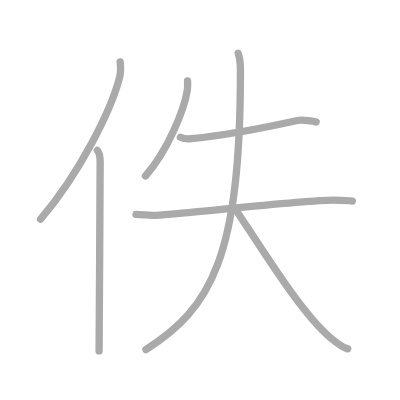
t = 0.00 s
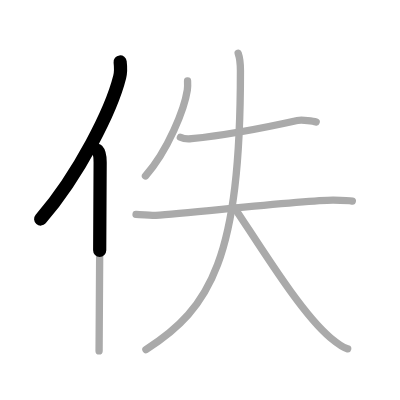
t = 1.50 s
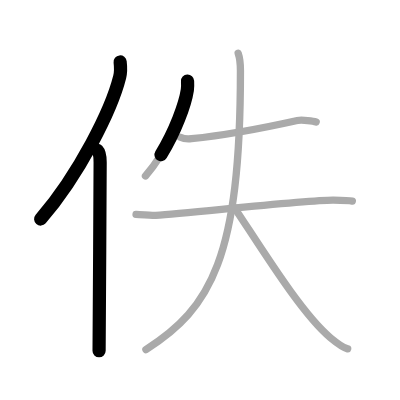
t = 2.75 s
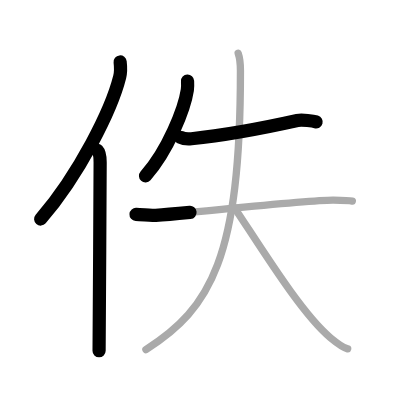
t = 4.25 s
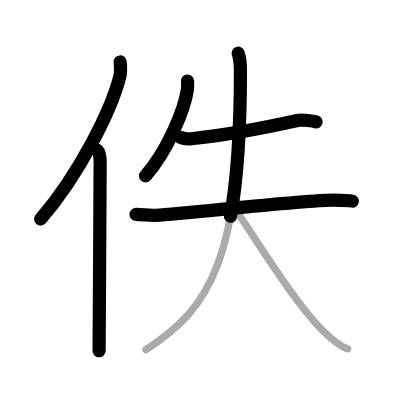
t = 5.50 s
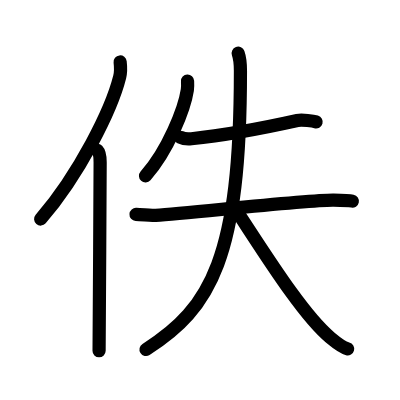
t = 7.00 s

The animated SVG that drew these frames (rendered in a browser with its animation timeline set to each time). Animation: 7 SMIL elements (animate=7); one cycle of 7.00 s.

<?xml version="1.0" standalone="no"?>
<!DOCTYPE svg PUBLIC "-//W3C//DTD SVG 1.1//EN"   "http://www.w3.org/Graphics/SVG/1.1/DTD/svg11.dtd">
<svg width="400px" height="400px"  version="1.1" xmlns="http://www.w3.org/2000/svg">
  <defs>
    <marker id="Triangle" viewBox="0 0 10 10" refX="0" refY="5" markerUnits="strokeWidth" markerWidth="3" style="stroke-opacity:0%;fill:#aaaaaa;" markerHeight="2" orient="auto">
      <path d="M 0 0 L 10 5 L 0 10 z" />
    </marker>
    
    <marker id="Arrow" viewBox="0 0 10 10" refX="5" refY="5" markerUnits="strokeWidth" markerWidth="1.8" style="stroke-opacity:0%;fill:#770000;" markerHeight="2" orient="auto">
      <path d="M 0 4 L 6 4 L 4 1 L 10 5 L 4 9 L 6 6 L 0 6 z" />
        <circle cx="5" cy="5" r="5" />
      </marker>
    
    <marker id="TriangleRed" viewBox="0 0 10 10" refX="0" refY="5" markerUnits="strokeWidth" markerWidth="3" style="stroke-opacity:0%;fill:#CC0000;" markerHeight="2" orient="auto">
      <path d="M 0 0 L 10 5 L 0 10 z" />
    </marker>
    
    <marker id="ArrowRed" viewBox="0 0 10 10" refX="5" refY="5" markerUnits="strokeWidth" markerWidth="1.8" style="stroke-opacity:0%;fill:#CC0000;" markerHeight="2" orient="auto">
      <path d="M 0 4 L 6 4 L 4 1 L 10 5 L 4 9 L 6 6 L 0 6 z" />
        <circle cx="5" cy="5" r="5" />
      </marker>
    
  </defs>
  
  <path style="fill:#ffffff; fill-opacity:100%; fill-rule:evenodd; stroke-width:0;" d="M 0 0 L 400px 0 L 400px 400px L 0 400px L 0 0" />

  <g transform="scale(3.6697247706422 3.6697247706422)">
<path style="fill:none; fill-opacity:0%; fill-rule:evenodd; stroke:#aaaaaa; stroke-opacity:100%; stroke-width: 1.5pt; stroke-linejoin:round; stroke-linecap:round;" d="M32.74 16.89c0.13 1.16 0.24 2.62-0.12 4.05c-2.26 9.04-11.02 26.52-21.56 38.77"></path>
<path style="fill:none; fill-opacity:0%; fill-rule:evenodd; stroke:#aaaaaa; stroke-opacity:100%; stroke-width: 1.5pt; stroke-linejoin:round; stroke-linecap:round;" d="M26.53 41c0.59 0.61 0.76 1.97 0.76 3.23c0 13.02-0.29 42.65-0.29 51.4"></path>
<path style="fill:none; fill-opacity:0%; fill-rule:evenodd; stroke:#aaaaaa; stroke-opacity:100%; stroke-width: 1.5pt; stroke-linejoin:round; stroke-linecap:round;" d="M51.11 22.08c0.03 0.61 0.07 1.57-0.06 2.45c-0.78 5.16-5.27 16.49-11.41 23.42"></path>
<path style="fill:none; fill-opacity:0%; fill-rule:evenodd; stroke:#aaaaaa; stroke-opacity:100%; stroke-width: 1.5pt; stroke-linejoin:round; stroke-linecap:round;" d="M49.16 37.41c0.79 0.39 2.21 0.47 3.01 0.39c10.86-1.1 21.33-3.29 28.85-4.96c1.28-0.28 4.49 0.18 5.14 0.38"></path>
<path style="fill:none; fill-opacity:0%; fill-rule:evenodd; stroke:#aaaaaa; stroke-opacity:100%; stroke-width: 1.5pt; stroke-linejoin:round; stroke-linecap:round;" d="M37.07 58.43c1.99 0.13 4.57 0.32 5.36 0.27c9.98-0.69 41.46-4.25 48.48-4.15c1.3 0.02 4.45 0.13 5.1 0.26"></path>
<path style="fill:none; fill-opacity:0%; fill-rule:evenodd; stroke:#aaaaaa; stroke-opacity:100%; stroke-width: 1.5pt; stroke-linejoin:round; stroke-linecap:round;" d="M64.9 14.5c0.44 1.23 0.62 2.38 0.62 4.78c0 50.77-8.01 64.72-25.76 75.97"></path>
<path style="fill:none; fill-opacity:0%; fill-rule:evenodd; stroke:#aaaaaa; stroke-opacity:100%; stroke-width: 1.5pt; stroke-linejoin:round; stroke-linecap:round;" d="M63.89 56.59c7.8 11.74 18.38 28.98 26.14 35.44c2.26 1.88 3.79 2.8 4.71 3.03"></path>

<path style="fill:none; fill-opacity:0%; fill-rule:evenodd; stroke:#000000; stroke-opacity:100%; stroke-width: 2.7pt; stroke-linejoin:round; stroke-linecap:round;" d="M32.74 16.89c0.13 1.16 0.24 2.62-0.12 4.05c-2.26 9.04-11.02 26.52-21.56 38.77" pathLength="100" stroke-dashoffset="100" stroke-dasharray="100 105"><animate id="dashAnim1" attributeName="stroke-dashoffset" from="100" to="0" dur="1s" calcMode="linear" fill="freeze"/></path>
<path style="fill:none; fill-opacity:0%; fill-rule:evenodd; stroke:#000000; stroke-opacity:100%; stroke-width: 2.7pt; stroke-linejoin:round; stroke-linecap:round;" d="M26.53 41c0.59 0.61 0.76 1.97 0.76 3.23c0 13.02-0.29 42.65-0.29 51.4" pathLength="100" stroke-dashoffset="100" stroke-dasharray="100 105"><animate id="dashAnim2" attributeName="stroke-dashoffset" from="100" to="0" dur="1s" calcMode="linear" begin="dashAnim1.end" fill="freeze"/></path>
<path style="fill:none; fill-opacity:0%; fill-rule:evenodd; stroke:#000000; stroke-opacity:100%; stroke-width: 2.7pt; stroke-linejoin:round; stroke-linecap:round;" d="M51.11 22.08c0.03 0.61 0.07 1.57-0.06 2.45c-0.78 5.16-5.27 16.49-11.41 23.42" pathLength="100" stroke-dashoffset="100" stroke-dasharray="100 105"><animate id="dashAnim3" attributeName="stroke-dashoffset" from="100" to="0" dur="1s" calcMode="linear" begin="dashAnim2.end" fill="freeze"/></path>
<path style="fill:none; fill-opacity:0%; fill-rule:evenodd; stroke:#000000; stroke-opacity:100%; stroke-width: 2.7pt; stroke-linejoin:round; stroke-linecap:round;" d="M49.16 37.41c0.79 0.39 2.21 0.47 3.01 0.39c10.86-1.1 21.33-3.29 28.85-4.96c1.28-0.28 4.49 0.18 5.14 0.38" pathLength="100" stroke-dashoffset="100" stroke-dasharray="100 105"><animate id="dashAnim4" attributeName="stroke-dashoffset" from="100" to="0" dur="1s" calcMode="linear" begin="dashAnim3.end" fill="freeze"/></path>
<path style="fill:none; fill-opacity:0%; fill-rule:evenodd; stroke:#000000; stroke-opacity:100%; stroke-width: 2.7pt; stroke-linejoin:round; stroke-linecap:round;" d="M37.07 58.43c1.99 0.13 4.57 0.32 5.36 0.27c9.98-0.69 41.46-4.25 48.48-4.15c1.3 0.02 4.45 0.13 5.1 0.26" pathLength="100" stroke-dashoffset="100" stroke-dasharray="100 105"><animate id="dashAnim5" attributeName="stroke-dashoffset" from="100" to="0" dur="1s" calcMode="linear" begin="dashAnim4.end" fill="freeze"/></path>
<path style="fill:none; fill-opacity:0%; fill-rule:evenodd; stroke:#000000; stroke-opacity:100%; stroke-width: 2.7pt; stroke-linejoin:round; stroke-linecap:round;" d="M64.9 14.5c0.44 1.23 0.62 2.38 0.62 4.78c0 50.77-8.01 64.72-25.76 75.97" pathLength="100" stroke-dashoffset="100" stroke-dasharray="100 105"><animate id="dashAnim6" attributeName="stroke-dashoffset" from="100" to="0" dur="1s" calcMode="linear" begin="dashAnim5.end" fill="freeze"/></path>
<path style="fill:none; fill-opacity:0%; fill-rule:evenodd; stroke:#000000; stroke-opacity:100%; stroke-width: 2.7pt; stroke-linejoin:round; stroke-linecap:round;" d="M63.89 56.59c7.8 11.74 18.38 28.98 26.14 35.44c2.26 1.88 3.79 2.8 4.71 3.03" pathLength="100" stroke-dashoffset="100" stroke-dasharray="100 105"><animate id="dashAnim7" attributeName="stroke-dashoffset" from="100" to="0" dur="1s" calcMode="linear" begin="dashAnim6.end" fill="freeze"/></path>

</g>

</svg>  
          
